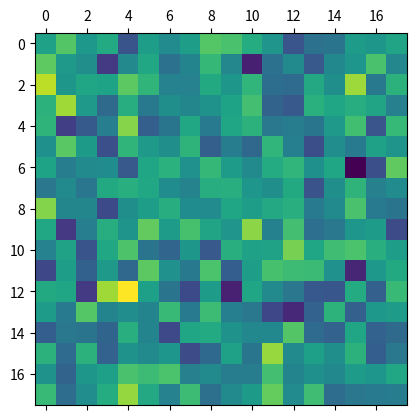

Recreate this plot in Python.
import matplotlib.pyplot as plt
import numpy as np


def samplemat(dims):
    

    aa = np.zeros(dims)
    b  = np.random.randn(1,324)
    
    print(b)

    aa = np.reshape(b,(dims))

    
    return aa


# Display matrix
plt.matshow(samplemat((18, 18)))

plt.show()

